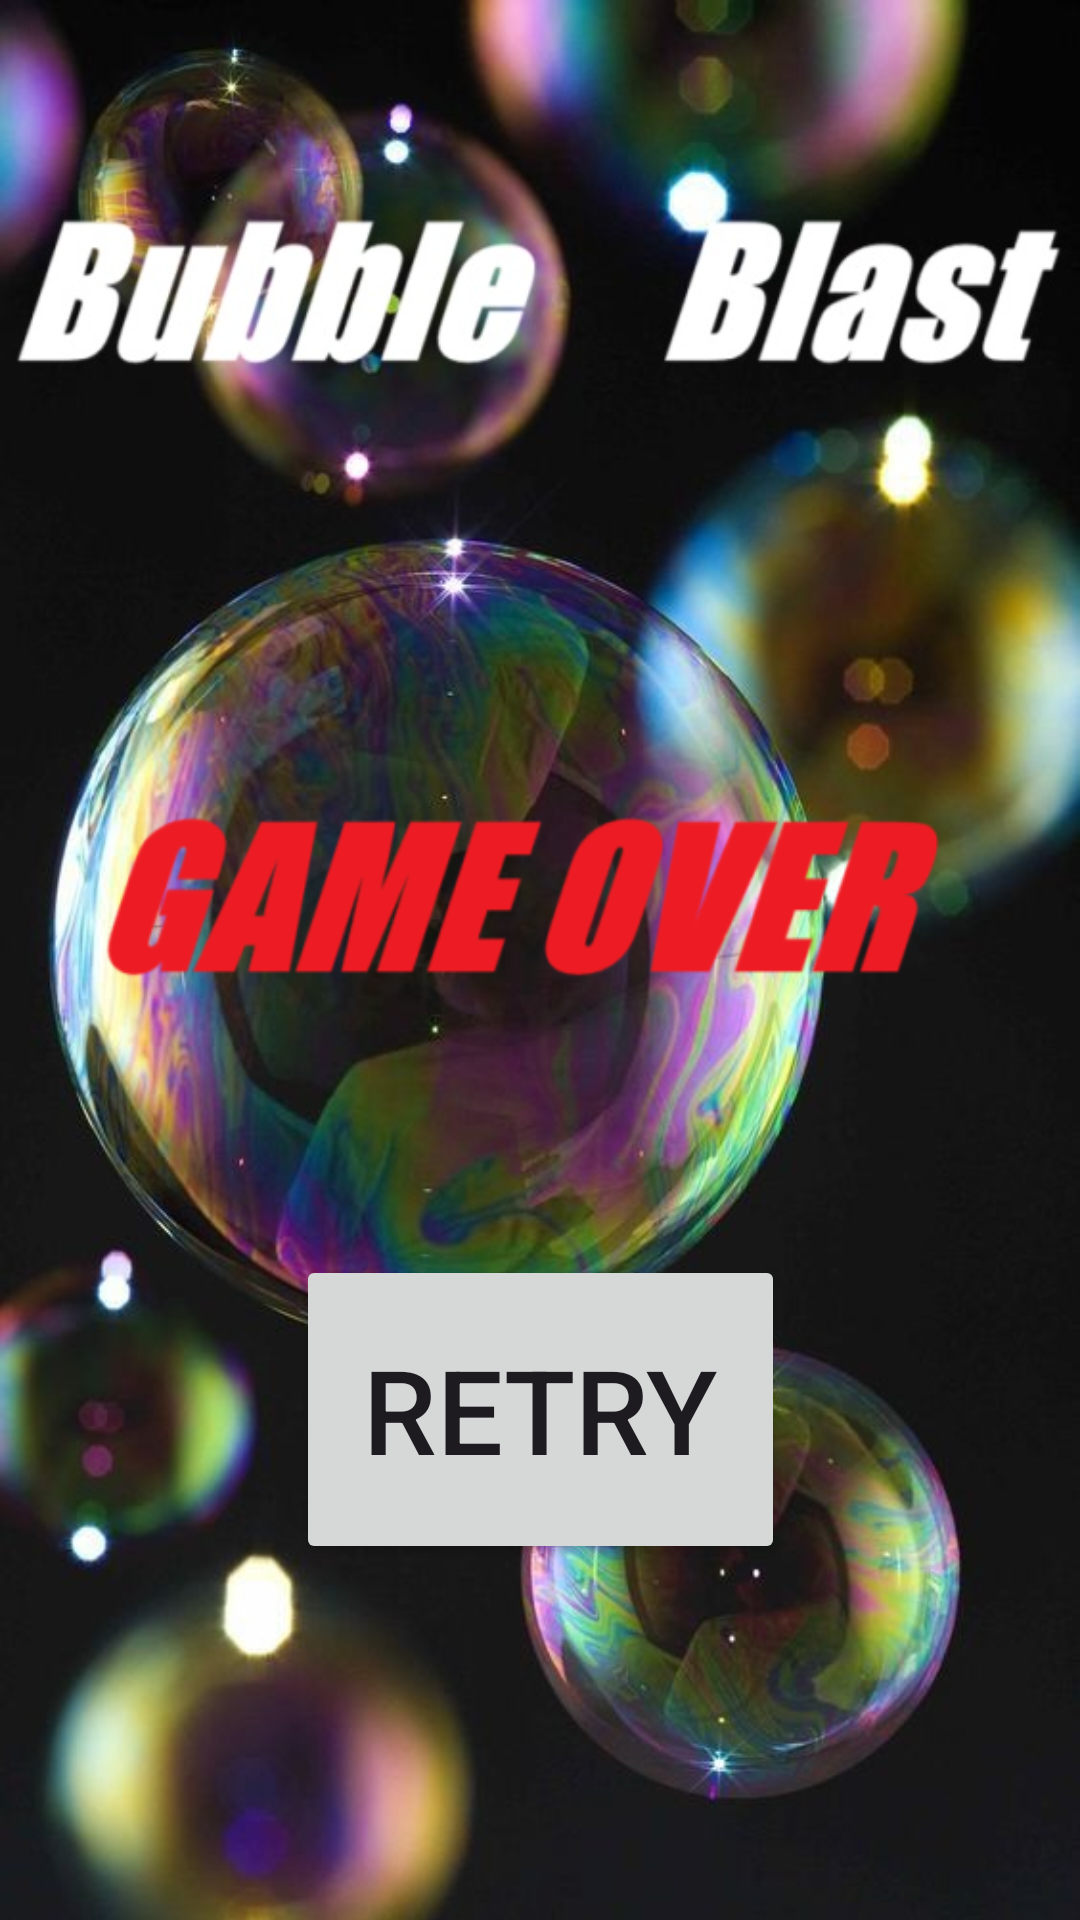

Write the Android layout XML for this screen, with the resource values it uses.
<!-- AndroidManifest.xml: application theme Theme.SliitGame -->
<!-- res/layout/activity_game_over.xml -->
<?xml version="1.0" encoding="utf-8"?>
<androidx.constraintlayout.widget.ConstraintLayout xmlns:android="http://schemas.android.com/apk/res/android"
    xmlns:app="http://schemas.android.com/apk/res-auto"
    xmlns:tools="http://schemas.android.com/tools"
    android:id="@+id/main"
    android:layout_width="match_parent"
    android:layout_height="match_parent"
    tools:context=".GameOver"
    android:background="@drawable/gameover">

    <Button
        android:id="@+id/button6"
        android:layout_width="163dp"
        android:layout_height="103dp"
        android:onClick="onGetStartClicked"
        android:text="@string/retry"
        android:textSize="39sp"
        app:layout_constraintBottom_toBottomOf="parent"
        app:layout_constraintEnd_toEndOf="parent"
        app:layout_constraintStart_toStartOf="parent"
        app:layout_constraintTop_toTopOf="parent"
        app:layout_constraintVertical_bias="0.779" />
</androidx.constraintlayout.widget.ConstraintLayout>
<!-- resources referenced by this layout -->
<resources>
  <!-- drawable gameover: png bitmap (drawable, 1003996 bytes) -->
  <string name="retry">Retry</string>
  <style name="Theme.SliitGame" parent="Base.Theme.SliitGame" />
  <style name="Base.Theme.SliitGame" parent="Theme.Material3.DayNight.NoActionBar">
          
          
      </style>
</resources>
